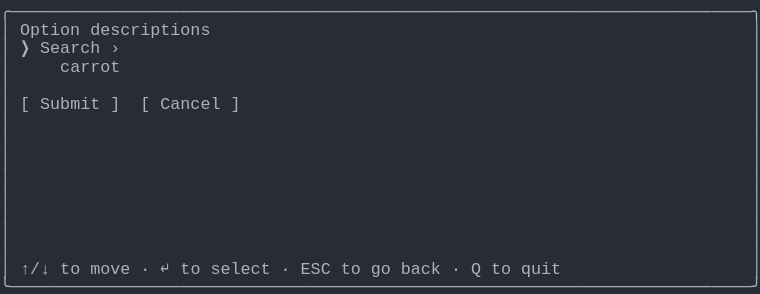
t = 0.00 s
t = 1.03 s: frame unchanged from t = 0.00 s, image omitted
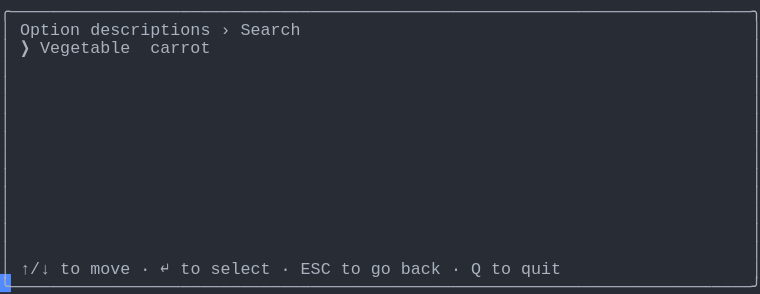
t = 1.98 s
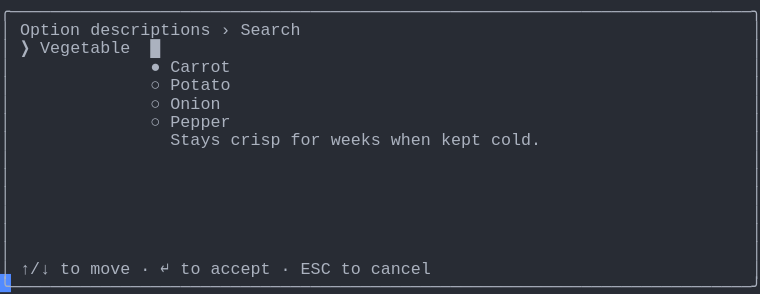
t = 2.80 s
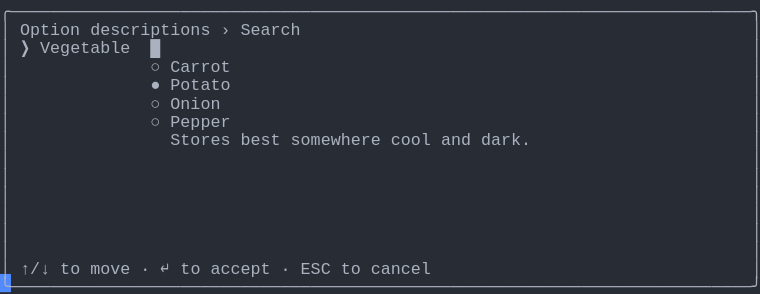
t = 3.69 s
t = 5.06 s: frame unchanged from t = 3.69 s, image omitted

The animated SVG that drew these frames (rendered in a browser with its animation timeline set to each time). Animation: 1 CSS @keyframes rule; one cycle of 5.75 s, repeats indefinitely.

<svg xmlns="http://www.w3.org/2000/svg" xmlns:xlink="http://www.w3.org/1999/xlink" width="760" height="293.92"><rect width="760" height="293.92" rx="0" ry="0" class="a"></rect><svg height="293.92" viewBox="0 0 76 29.392" width="760" xmlns="http://www.w3.org/2000/svg" xmlns:xlink="http://www.w3.org/1999/xlink"><style>.a{fill:rgb(40,44,52)}.b{font-family:Consolas,"Courier New",Courier,"Liberation Mono",monospace}.c{fill:rgb(171,178,191);white-space:pre}.d{fill:transparent}.e{fill:rgb(82,139,255)}.g{animation-duration:5.75s;animation-iteration-count:infinite;animation-name:f;animation-timing-function:steps(1,end)}@keyframes f{0%{transform:translateX(-0px)}0%{transform:translateX(-76px)}23.9%{transform:translateX(-152px)}38%{transform:translateX(-228px)}52.2%{transform:translateX(-304px)}100%{transform:translateX(-380px)}}</style><g font-family="Consolas, &quot;Courier New&quot;, Courier, &quot;Liberation Mono&quot;, monospace" font-size="1.67" class="b"><defs><symbol id="1"><text x="0" y="1.67" class="c" textLength="76.152" lengthAdjust="spacingAndGlyphs">╭──────────────────────────────────────────────────────────────────────────╮</text></symbol><symbol id="2"><text x="0" y="1.67" class="c" textLength="1.002" lengthAdjust="spacingAndGlyphs">│</text><text x="75.14999999999999" y="1.67" class="c" textLength="1.002" lengthAdjust="spacingAndGlyphs">│</text></symbol><symbol id="3"><text x="0" y="1.67" class="c" textLength="1.002" lengthAdjust="spacingAndGlyphs">│</text><text x="2.004" y="1.67" class="c" textLength="3.006" lengthAdjust="spacingAndGlyphs">↑/↓</text><text x="6.012" y="1.67" class="c" textLength="2.004" lengthAdjust="spacingAndGlyphs">to</text><text x="9.017999999999999" y="1.67" class="c" textLength="4.008" lengthAdjust="spacingAndGlyphs">move</text><text x="14.027999999999999" y="1.67" class="c" textLength="1.002" lengthAdjust="spacingAndGlyphs">·</text><text x="16.032" y="1.67" class="c" textLength="1.002" lengthAdjust="spacingAndGlyphs">↵</text><text x="18.035999999999998" y="1.67" class="c" textLength="2.004" lengthAdjust="spacingAndGlyphs">to</text><text x="21.041999999999998" y="1.67" class="c" textLength="6.012" lengthAdjust="spacingAndGlyphs">select</text><text x="28.055999999999997" y="1.67" class="c" textLength="1.002" lengthAdjust="spacingAndGlyphs">·</text><text x="30.059999999999995" y="1.67" class="c" textLength="3.006" lengthAdjust="spacingAndGlyphs">ESC</text><text x="34.068" y="1.67" class="c" textLength="2.004" lengthAdjust="spacingAndGlyphs">to</text><text x="37.074" y="1.67" class="c" textLength="2.004" lengthAdjust="spacingAndGlyphs">go</text><text x="40.08" y="1.67" class="c" textLength="4.008" lengthAdjust="spacingAndGlyphs">back</text><text x="45.089999999999996" y="1.67" class="c" textLength="1.002" lengthAdjust="spacingAndGlyphs">·</text><text x="47.093999999999994" y="1.67" class="c" textLength="1.002" lengthAdjust="spacingAndGlyphs">Q</text><text x="49.098" y="1.67" class="c" textLength="2.004" lengthAdjust="spacingAndGlyphs">to</text><text x="52.104" y="1.67" class="c" textLength="4.008" lengthAdjust="spacingAndGlyphs">quit</text><text x="75.14999999999999" y="1.67" class="c" textLength="1.002" lengthAdjust="spacingAndGlyphs">│</text></symbol><symbol id="4"><text x="0" y="1.67" class="c" textLength="76.152" lengthAdjust="spacingAndGlyphs">╰──────────────────────────────────────────────────────────────────────────╯</text></symbol><symbol id="5"><text x="0" y="1.67" class="c" textLength="1.002" lengthAdjust="spacingAndGlyphs">│</text><text x="2.004" y="1.67" class="c" textLength="6.012" lengthAdjust="spacingAndGlyphs">Option</text><text x="9.017999999999999" y="1.67" class="c" textLength="12.024" lengthAdjust="spacingAndGlyphs">descriptions</text><text x="22.043999999999997" y="1.67" class="c" textLength="1.002" lengthAdjust="spacingAndGlyphs">›</text><text x="24.048" y="1.67" class="c" textLength="6.012" lengthAdjust="spacingAndGlyphs">Search</text><text x="75.14999999999999" y="1.67" class="c" textLength="1.002" lengthAdjust="spacingAndGlyphs">│</text></symbol><symbol id="6"><text x="0" y="1.67" class="c" textLength="1.002" lengthAdjust="spacingAndGlyphs">│</text><text x="2.004" y="1.67" class="c" textLength="1.002" lengthAdjust="spacingAndGlyphs">❯</text><text x="4.008" y="1.67" class="c" textLength="9.018" lengthAdjust="spacingAndGlyphs">Vegetable</text><text x="15.029999999999998" y="1.67" class="c" textLength="1.002" lengthAdjust="spacingAndGlyphs">█</text><text x="75.14999999999999" y="1.67" class="c" textLength="1.002" lengthAdjust="spacingAndGlyphs">│</text></symbol><symbol id="7"><text x="0" y="1.67" class="c" textLength="1.002" lengthAdjust="spacingAndGlyphs">│</text><text x="15.029999999999998" y="1.67" class="c" textLength="1.002" lengthAdjust="spacingAndGlyphs">○</text><text x="17.034" y="1.67" class="c" textLength="5.01" lengthAdjust="spacingAndGlyphs">Onion</text><text x="75.14999999999999" y="1.67" class="c" textLength="1.002" lengthAdjust="spacingAndGlyphs">│</text></symbol><symbol id="8"><text x="0" y="1.67" class="c" textLength="1.002" lengthAdjust="spacingAndGlyphs">│</text><text x="15.029999999999998" y="1.67" class="c" textLength="1.002" lengthAdjust="spacingAndGlyphs">○</text><text x="17.034" y="1.67" class="c" textLength="6.012" lengthAdjust="spacingAndGlyphs">Pepper</text><text x="75.14999999999999" y="1.67" class="c" textLength="1.002" lengthAdjust="spacingAndGlyphs">│</text></symbol><symbol id="9"><text x="0" y="1.67" class="c" textLength="1.002" lengthAdjust="spacingAndGlyphs">│</text><text x="2.004" y="1.67" class="c" textLength="3.006" lengthAdjust="spacingAndGlyphs">↑/↓</text><text x="6.012" y="1.67" class="c" textLength="2.004" lengthAdjust="spacingAndGlyphs">to</text><text x="9.017999999999999" y="1.67" class="c" textLength="4.008" lengthAdjust="spacingAndGlyphs">move</text><text x="14.027999999999999" y="1.67" class="c" textLength="1.002" lengthAdjust="spacingAndGlyphs">·</text><text x="16.032" y="1.67" class="c" textLength="1.002" lengthAdjust="spacingAndGlyphs">↵</text><text x="18.035999999999998" y="1.67" class="c" textLength="2.004" lengthAdjust="spacingAndGlyphs">to</text><text x="21.041999999999998" y="1.67" class="c" textLength="6.012" lengthAdjust="spacingAndGlyphs">accept</text><text x="28.055999999999997" y="1.67" class="c" textLength="1.002" lengthAdjust="spacingAndGlyphs">·</text><text x="30.059999999999995" y="1.67" class="c" textLength="3.006" lengthAdjust="spacingAndGlyphs">ESC</text><text x="34.068" y="1.67" class="c" textLength="2.004" lengthAdjust="spacingAndGlyphs">to</text><text x="37.074" y="1.67" class="c" textLength="6.012" lengthAdjust="spacingAndGlyphs">cancel</text><text x="75.14999999999999" y="1.67" class="c" textLength="1.002" lengthAdjust="spacingAndGlyphs">│</text></symbol><symbol id="10"><text x="0" y="1.67" class="c" textLength="1.002" lengthAdjust="spacingAndGlyphs">│</text><text x="15.029999999999998" y="1.67" class="c" textLength="1.002" lengthAdjust="spacingAndGlyphs">○</text><text x="17.034" y="1.67" class="c" textLength="6.012" lengthAdjust="spacingAndGlyphs">Carrot</text><text x="75.14999999999999" y="1.67" class="c" textLength="1.002" lengthAdjust="spacingAndGlyphs">│</text></symbol><symbol id="11"><text x="0" y="1.67" class="c" textLength="1.002" lengthAdjust="spacingAndGlyphs">│</text><text x="15.029999999999998" y="1.67" class="c" textLength="1.002" lengthAdjust="spacingAndGlyphs">●</text><text x="17.034" y="1.67" class="c" textLength="6.012" lengthAdjust="spacingAndGlyphs">Potato</text><text x="75.14999999999999" y="1.67" class="c" textLength="1.002" lengthAdjust="spacingAndGlyphs">│</text></symbol><symbol id="12"><text x="0" y="1.67" class="c" textLength="1.002" lengthAdjust="spacingAndGlyphs">│</text><text x="17.034" y="1.67" class="c" textLength="6.012" lengthAdjust="spacingAndGlyphs">Stores</text><text x="24.048" y="1.67" class="c" textLength="4.008" lengthAdjust="spacingAndGlyphs">best</text><text x="29.058" y="1.67" class="c" textLength="9.018" lengthAdjust="spacingAndGlyphs">somewhere</text><text x="39.077999999999996" y="1.67" class="c" textLength="4.008" lengthAdjust="spacingAndGlyphs">cool</text><text x="44.087999999999994" y="1.67" class="c" textLength="3.006" lengthAdjust="spacingAndGlyphs">and</text><text x="48.096" y="1.67" class="c" textLength="5.01" lengthAdjust="spacingAndGlyphs">dark.</text><text x="75.14999999999999" y="1.67" class="c" textLength="1.002" lengthAdjust="spacingAndGlyphs">│</text></symbol><symbol id="a"><rect height="16" width="76" x="0" y="0" class="d"></rect></symbol><symbol id="b"><rect height="1.837" width="1.1022" class="e"></rect></symbol></defs><rect height="29.392" width="76" class="a"></rect><g class="g"><svg x="0" y="0" width="456"><svg x="0"><use xlink:href="#a"></use><use xlink:href="#b" x="-0.0040000000000000036" y="0"></use></svg><svg x="76"><use xlink:href="#a"></use><use xlink:href="#b" x="75.996" y="27.38"></use><use xlink:href="#1" y="0"></use><text x="0" y="3.5069999999999997" class="c" textLength="1.002" lengthAdjust="spacingAndGlyphs">│</text><text x="2.004" y="3.5069999999999997" class="c" textLength="6.012" lengthAdjust="spacingAndGlyphs">Option</text><text x="9.017999999999999" y="3.5069999999999997" class="c" textLength="12.024" lengthAdjust="spacingAndGlyphs">descriptions</text><text x="75.14999999999999" y="3.5069999999999997" class="c" textLength="1.002" lengthAdjust="spacingAndGlyphs">│</text><text x="0" y="5.343999999999999" class="c" textLength="1.002" lengthAdjust="spacingAndGlyphs">│</text><text x="2.004" y="5.343999999999999" class="c" textLength="1.002" lengthAdjust="spacingAndGlyphs">❯</text><text x="4.008" y="5.343999999999999" class="c" textLength="6.012" lengthAdjust="spacingAndGlyphs">Search</text><text x="11.021999999999998" y="5.343999999999999" class="c" textLength="1.002" lengthAdjust="spacingAndGlyphs">›</text><text x="75.14999999999999" y="5.343999999999999" class="c" textLength="1.002" lengthAdjust="spacingAndGlyphs">│</text><text x="0" y="7.181" class="c" textLength="1.002" lengthAdjust="spacingAndGlyphs">│</text><text x="6.012" y="7.181" class="c" textLength="6.012" lengthAdjust="spacingAndGlyphs">carrot</text><text x="75.14999999999999" y="7.181" class="c" textLength="1.002" lengthAdjust="spacingAndGlyphs">│</text><use xlink:href="#2" y="7.348"></use><text x="0" y="10.855" class="c" textLength="1.002" lengthAdjust="spacingAndGlyphs">│</text><text x="2.004" y="10.855" class="c" textLength="1.002" lengthAdjust="spacingAndGlyphs">[</text><text x="4.008" y="10.855" class="c" textLength="6.012" lengthAdjust="spacingAndGlyphs">Submit</text><text x="11.021999999999998" y="10.855" class="c" textLength="1.002" lengthAdjust="spacingAndGlyphs">]</text><text x="14.027999999999999" y="10.855" class="c" textLength="1.002" lengthAdjust="spacingAndGlyphs">[</text><text x="16.032" y="10.855" class="c" textLength="6.012" lengthAdjust="spacingAndGlyphs">Cancel</text><text x="23.045999999999996" y="10.855" class="c" textLength="1.002" lengthAdjust="spacingAndGlyphs">]</text><text x="75.14999999999999" y="10.855" class="c" textLength="1.002" lengthAdjust="spacingAndGlyphs">│</text><use xlink:href="#2" y="11.022"></use><use xlink:href="#2" y="12.859"></use><use xlink:href="#2" y="14.696"></use><use xlink:href="#2" y="16.533"></use><use xlink:href="#2" y="18.37"></use><use xlink:href="#2" y="20.206999999999997"></use><use xlink:href="#2" y="22.044"></use><use xlink:href="#2" y="23.881000000000004"></use><use xlink:href="#3" y="25.718"></use><use xlink:href="#4" y="27.555"></use></svg><svg x="152"><use xlink:href="#a"></use><use xlink:href="#b" x="75.996" y="27.38"></use><use xlink:href="#1" y="0"></use><use xlink:href="#5" y="1.837"></use><text x="0" y="5.343999999999999" class="c" textLength="1.002" lengthAdjust="spacingAndGlyphs">│</text><text x="2.004" y="5.343999999999999" class="c" textLength="1.002" lengthAdjust="spacingAndGlyphs">❯</text><text x="4.008" y="5.343999999999999" class="c" textLength="9.018" lengthAdjust="spacingAndGlyphs">Vegetable</text><text x="15.029999999999998" y="5.343999999999999" class="c" textLength="6.012" lengthAdjust="spacingAndGlyphs">carrot</text><text x="75.14999999999999" y="5.343999999999999" class="c" textLength="1.002" lengthAdjust="spacingAndGlyphs">│</text><use xlink:href="#2" y="5.511"></use><use xlink:href="#2" y="7.348"></use><use xlink:href="#2" y="9.185"></use><use xlink:href="#2" y="11.022"></use><use xlink:href="#2" y="12.859"></use><use xlink:href="#2" y="14.696"></use><use xlink:href="#2" y="16.533"></use><use xlink:href="#2" y="18.37"></use><use xlink:href="#2" y="20.206999999999997"></use><use xlink:href="#2" y="22.044"></use><use xlink:href="#2" y="23.881000000000004"></use><use xlink:href="#3" y="25.718"></use><use xlink:href="#4" y="27.555"></use></svg><svg x="228"><use xlink:href="#a"></use><use xlink:href="#b" x="75.996" y="27.38"></use><use xlink:href="#1" y="0"></use><use xlink:href="#5" y="1.837"></use><use xlink:href="#6" y="3.674"></use><text x="0" y="7.181" class="c" textLength="1.002" lengthAdjust="spacingAndGlyphs">│</text><text x="15.029999999999998" y="7.181" class="c" textLength="1.002" lengthAdjust="spacingAndGlyphs">●</text><text x="17.034" y="7.181" class="c" textLength="6.012" lengthAdjust="spacingAndGlyphs">Carrot</text><text x="75.14999999999999" y="7.181" class="c" textLength="1.002" lengthAdjust="spacingAndGlyphs">│</text><text x="0" y="9.018" class="c" textLength="1.002" lengthAdjust="spacingAndGlyphs">│</text><text x="15.029999999999998" y="9.018" class="c" textLength="1.002" lengthAdjust="spacingAndGlyphs">○</text><text x="17.034" y="9.018" class="c" textLength="6.012" lengthAdjust="spacingAndGlyphs">Potato</text><text x="75.14999999999999" y="9.018" class="c" textLength="1.002" lengthAdjust="spacingAndGlyphs">│</text><use xlink:href="#7" y="9.185"></use><use xlink:href="#8" y="11.022"></use><text x="0" y="14.529" class="c" textLength="1.002" lengthAdjust="spacingAndGlyphs">│</text><text x="17.034" y="14.529" class="c" textLength="5.01" lengthAdjust="spacingAndGlyphs">Stays</text><text x="23.045999999999996" y="14.529" class="c" textLength="5.01" lengthAdjust="spacingAndGlyphs">crisp</text><text x="29.058" y="14.529" class="c" textLength="3.006" lengthAdjust="spacingAndGlyphs">for</text><text x="33.065999999999995" y="14.529" class="c" textLength="5.01" lengthAdjust="spacingAndGlyphs">weeks</text><text x="39.077999999999996" y="14.529" class="c" textLength="4.008" lengthAdjust="spacingAndGlyphs">when</text><text x="44.087999999999994" y="14.529" class="c" textLength="4.008" lengthAdjust="spacingAndGlyphs">kept</text><text x="49.098" y="14.529" class="c" textLength="5.01" lengthAdjust="spacingAndGlyphs">cold.</text><text x="75.14999999999999" y="14.529" class="c" textLength="1.002" lengthAdjust="spacingAndGlyphs">│</text><use xlink:href="#2" y="14.696"></use><use xlink:href="#2" y="16.533"></use><use xlink:href="#2" y="18.37"></use><use xlink:href="#2" y="20.206999999999997"></use><use xlink:href="#2" y="22.044"></use><use xlink:href="#2" y="23.881000000000004"></use><use xlink:href="#9" y="25.718"></use><use xlink:href="#4" y="27.555"></use></svg><svg x="304"><use xlink:href="#a"></use><use xlink:href="#b" x="75.996" y="27.38"></use><use xlink:href="#1" y="0"></use><use xlink:href="#5" y="1.837"></use><use xlink:href="#6" y="3.674"></use><use xlink:href="#10" y="5.511"></use><use xlink:href="#11" y="7.348"></use><use xlink:href="#7" y="9.185"></use><use xlink:href="#8" y="11.022"></use><use xlink:href="#12" y="12.859"></use><use xlink:href="#2" y="14.696"></use><use xlink:href="#2" y="16.533"></use><use xlink:href="#2" y="18.37"></use><use xlink:href="#2" y="20.206999999999997"></use><use xlink:href="#2" y="22.044"></use><use xlink:href="#2" y="23.881000000000004"></use><use xlink:href="#9" y="25.718"></use><use xlink:href="#4" y="27.555"></use></svg><svg x="380"><use xlink:href="#a"></use><use xlink:href="#b" x="0.996" y="27.38"></use><use xlink:href="#5" y="0"></use><use xlink:href="#6" y="1.837"></use><use xlink:href="#10" y="3.674"></use><use xlink:href="#11" y="5.511"></use><use xlink:href="#7" y="7.348"></use><use xlink:href="#8" y="9.185"></use><use xlink:href="#12" y="11.022"></use><use xlink:href="#2" y="12.859"></use><use xlink:href="#2" y="14.696"></use><use xlink:href="#2" y="16.533"></use><use xlink:href="#2" y="18.37"></use><use xlink:href="#2" y="20.206999999999997"></use><use xlink:href="#2" y="22.044"></use><use xlink:href="#9" y="23.881000000000004"></use><use xlink:href="#4" y="25.718"></use></svg></svg></g></g></svg></svg>
